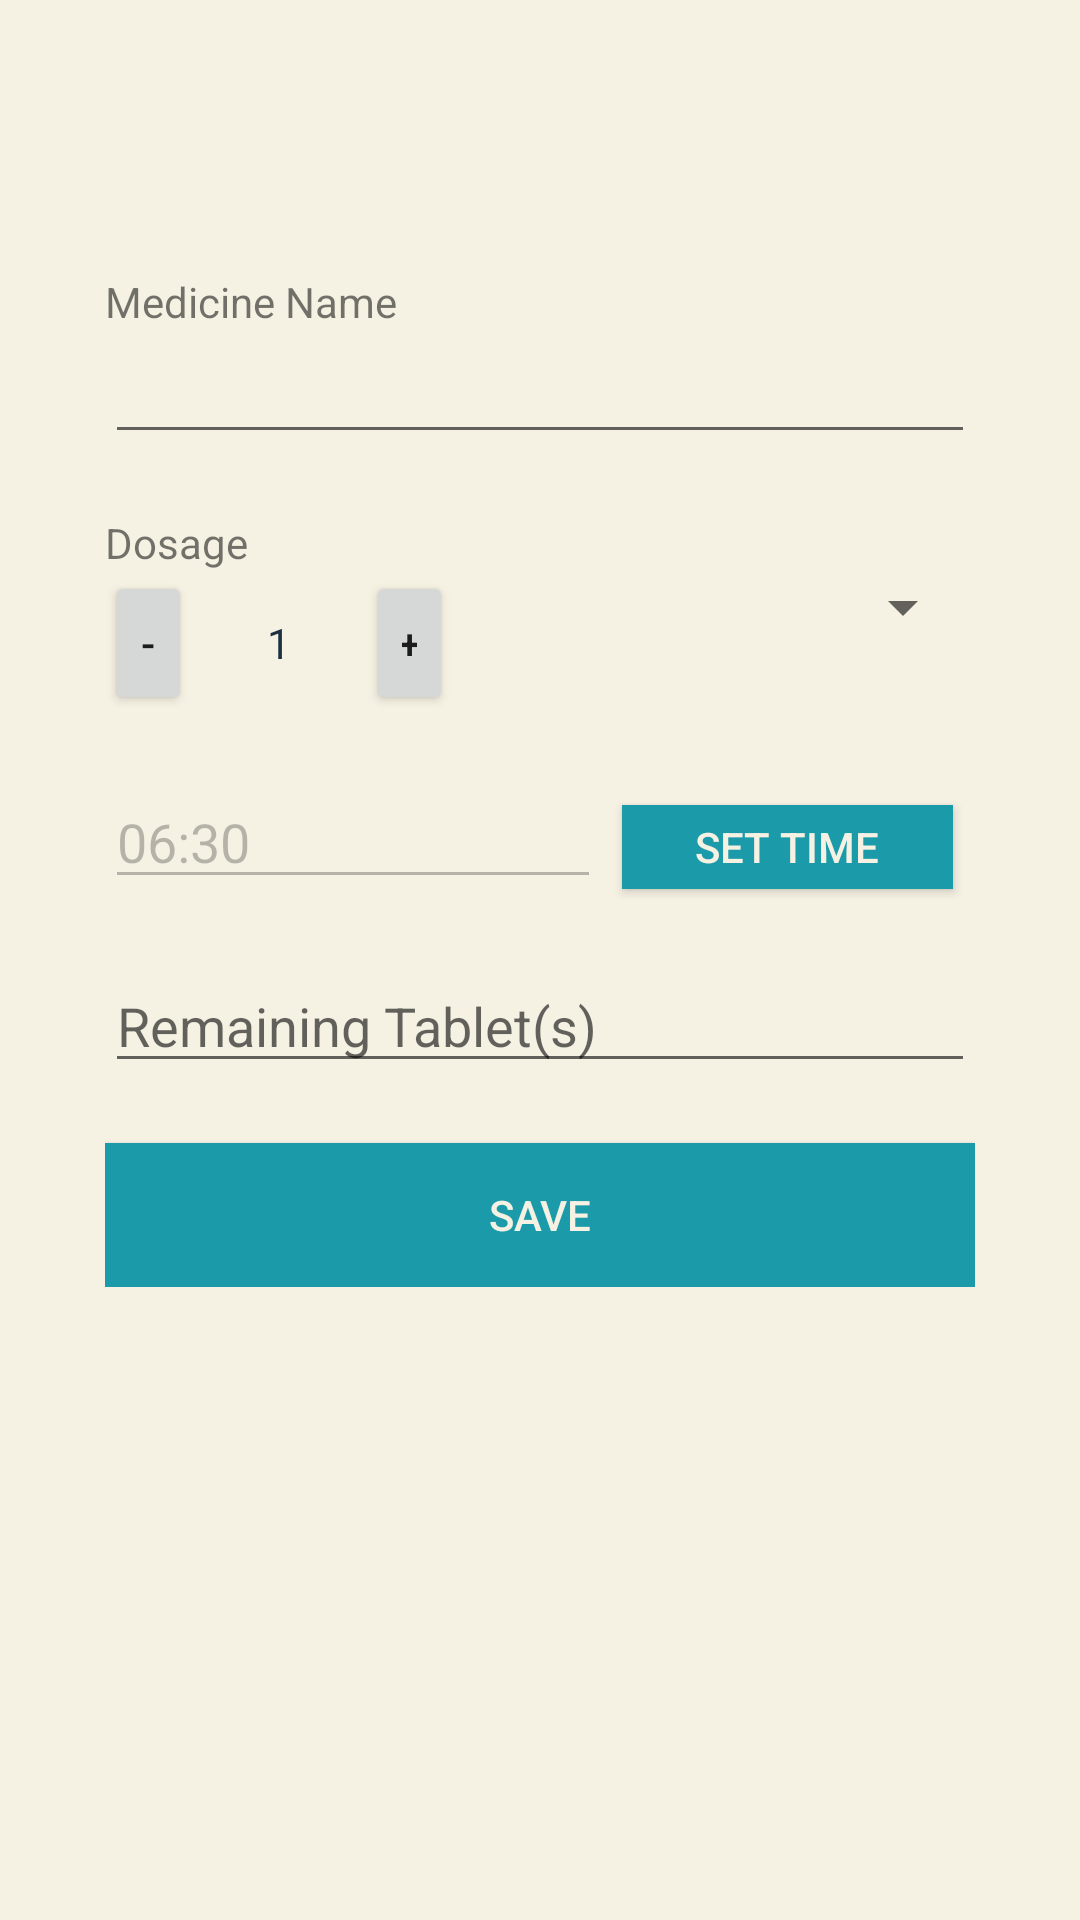

Android layout source for this screen:
<!-- AndroidManifest.xml: application theme AppTheme.NoActionBar -->
<!-- res/layout/activity_add_medicine.xml -->
<?xml version="1.0" encoding="utf-8"?>
<LinearLayout
    xmlns:android="http://schemas.android.com/apk/res/android"
    android:layout_width="match_parent"
    android:layout_height="match_parent"
    android:orientation="vertical"
    android:background="@color/colorAlabaster">

    <androidx.appcompat.widget.Toolbar
        android:id="@+id/toolbar"
        android:layout_width="match_parent"
        android:layout_height="wrap_content"
        android:layout_alignParentStart="true"
        android:theme="@style/ToolbarStyle"/>

    <ScrollView
        android:layout_width="match_parent"
        android:layout_height="match_parent">

        <LinearLayout
            android:layout_width="match_parent"
            android:layout_height="match_parent"
            android:orientation="vertical"
            android:padding="35dp">

            <TextView
                android:id="@+id/textViewMedicineName"
                android:layout_width="match_parent"
                android:layout_height="wrap_content"
                android:text="Medicine Name" />

            <EditText
                android:id="@+id/editTextMedicineName"
                android:layout_width="match_parent"
                android:layout_height="wrap_content"
                android:inputType="text" />

            <TextView
                android:id="@+id/textViewDosage"
                android:layout_width="match_parent"
                android:layout_height="wrap_content"
                android:layout_marginTop="20dp"
                android:text="Dosage" />

            <LinearLayout
                android:layout_width="match_parent"
                android:layout_height="match_parent"
                android:orientation="horizontal">

                <Button
                    android:id="@+id/buttonDecreaseDosage"
                    android:layout_width="0dp"
                    android:layout_height="wrap_content"
                    android:layout_weight="0.1"
                    android:text="-" />

                <TextView
                    android:id="@+id/editTextDosage"
                    android:layout_width="0dp"
                    android:layout_height="wrap_content"
                    android:layout_weight="0.2"
                    android:enabled="false"
                    android:inputType="text"
                    android:text="1"
                    android:textAlignment="center"
                    android:textColor="@color/colorGunMetal" />

                <Button
                    android:id="@+id/buttonIncreaseDosage"
                    android:layout_width="0dp"
                    android:layout_height="wrap_content"
                    android:layout_weight="0.1"
                    android:text="+" />

                <Spinner
                    android:id="@+id/spinnerMedicineUnit"
                    android:layout_width="0dp"
                    android:layout_height="wrap_content"
                    android:layout_weight="0.6" />
            </LinearLayout>


            <LinearLayout
                android:layout_width="match_parent"
                android:layout_height="wrap_content"
                android:orientation="horizontal"
                android:layout_marginTop="20dp">

                <EditText
                    android:id="@+id/editTextMedicineTime"
                    android:layout_width="wrap_content"
                    android:layout_height="wrap_content"
                    android:layout_marginEnd="7dp"
                    android:layout_weight="1"
                    android:enabled="false"
                    android:text="06:30"
                    android:inputType="text" />

                <Button
                    android:id="@+id/buttonSetTime"
                    android:layout_width="wrap_content"
                    android:layout_height="28dp"
                    android:layout_weight="0.2"
                    android:layout_marginEnd="7dp"
                    android:background="@color/colorBlueMunsell"
                    android:text="Set Time"
                    android:textColor="@color/colorAlabaster" />

            </LinearLayout>

            <EditText
                android:id="@+id/editTextRemaining"
                android:layout_width="match_parent"
                android:layout_height="wrap_content"
                android:layout_marginTop="20dp"
                android:hint="Remaining Tablet(s)"
                android:inputType="text" />

            <Button
                android:id="@+id/buttonSaveMedicine"
                android:layout_width="match_parent"
                android:layout_height="wrap_content"
                android:layout_marginTop="20dp"
                android:textColor="@color/colorAlabaster"
                android:background="@color/colorBlueMunsell"
                android:text="Save" />

        </LinearLayout>

    </ScrollView>

</LinearLayout>
<!-- resources referenced by this layout -->
<resources>
  <color name="colorAlabaster">#F5F1E3</color>
  <color name="colorBlueMunsell">#1B9AAA</color>
  <color name="colorGunMetal">#1C3041</color>
  <style name="AppTheme.NoActionBar" parent="Theme.AppCompat.Light.DarkActionBar">
          <item name="windowActionBar">false</item>
          <item name="windowNoTitle">true</item>
          <item name="android:windowFullscreen">true</item>
      </style>
</resources>
